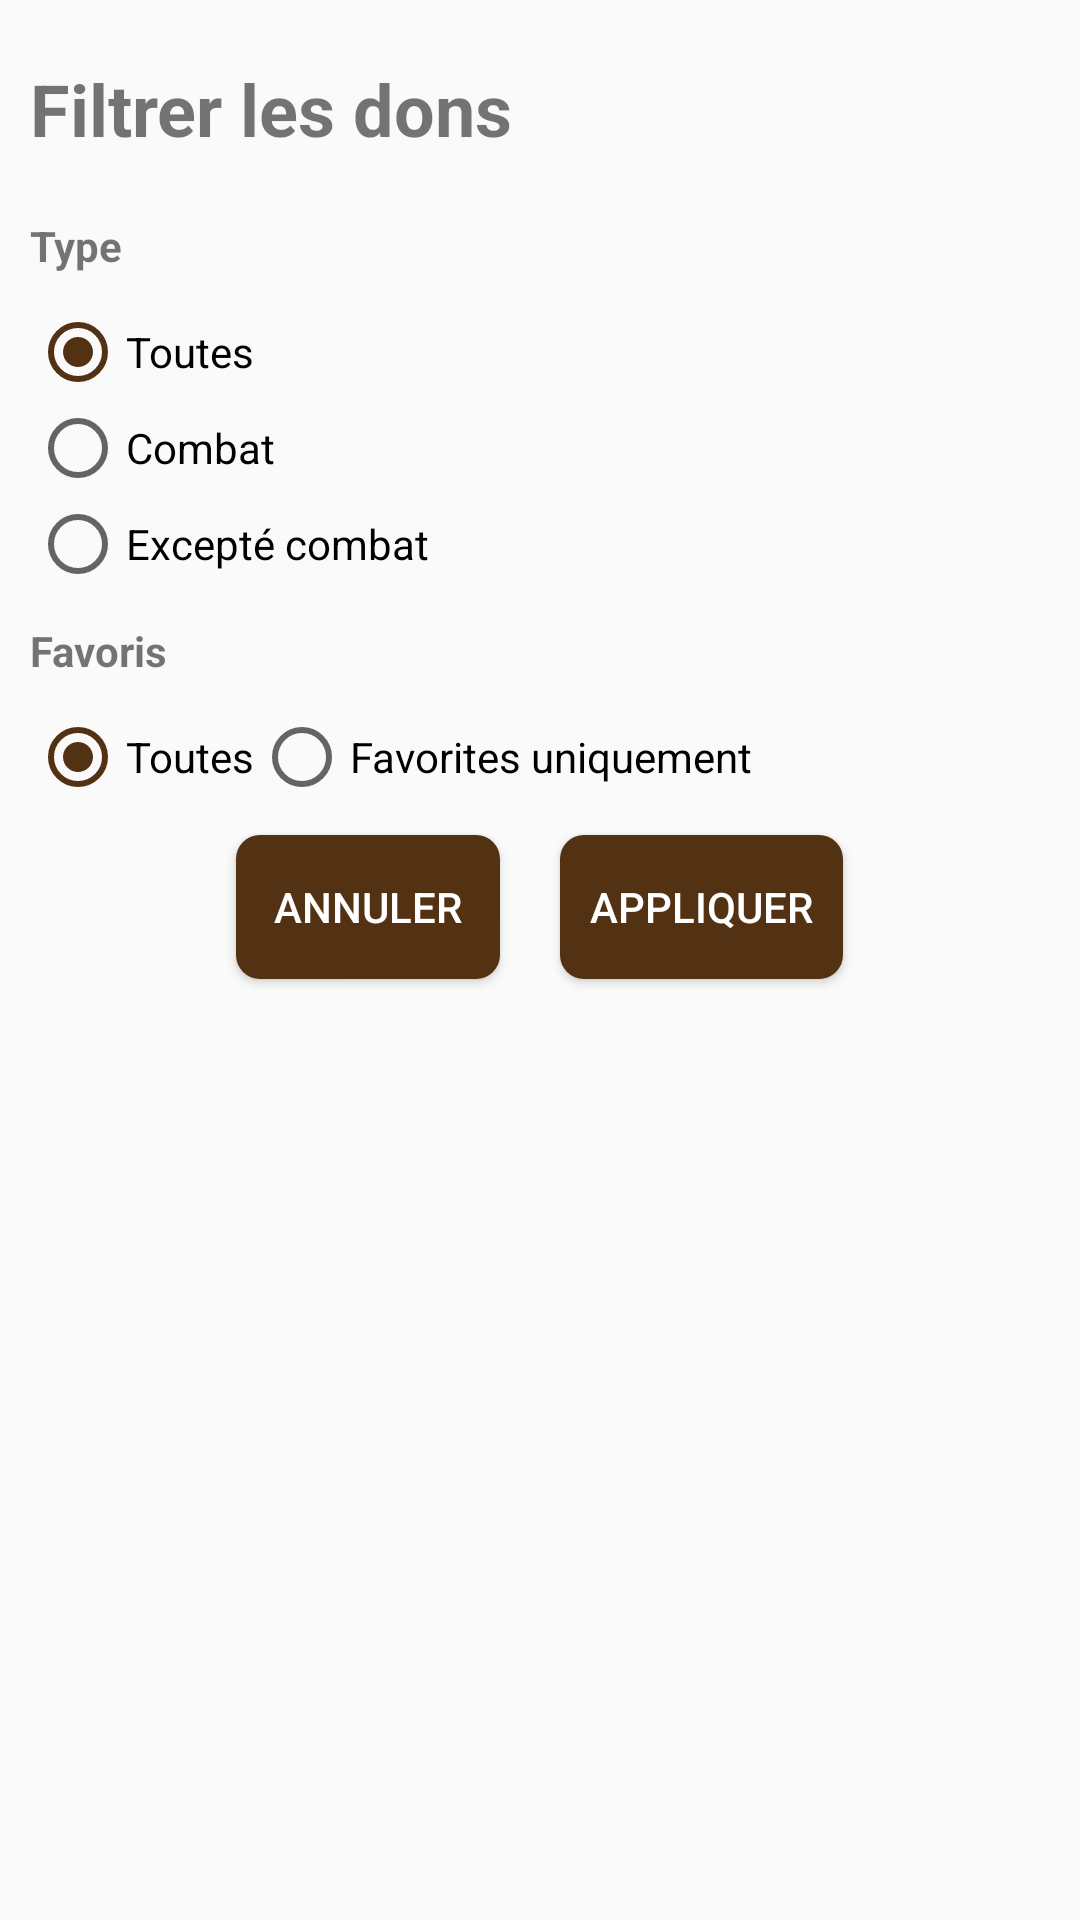

Here is an Android app screen rendered from its layout file. Give the layout XML and the strings, colors and styles it references.
<!-- AndroidManifest.xml: application theme AppTheme -->
<!-- res/layout/fragment_sheet_featfilters.xml -->
<?xml version="1.0" encoding="utf-8"?>
<LinearLayout xmlns:android="http://schemas.android.com/apk/res/android"
    android:layout_width="match_parent"
    android:layout_height="match_parent"
    android:orientation="vertical"
    android:padding="10dp">

    <TextView
        android:layout_width="match_parent"
        android:layout_height="wrap_content"
        android:layout_marginVertical="10dp"
        android:textStyle="bold"
        android:textSize="24sp"
        android:text="@string/sheet_feats_filters_title" />

    <LinearLayout
        android:layout_width="match_parent"
        android:layout_height="wrap_content"
        android:layout_gravity="center"
        android:orientation="vertical"
        android:gravity="center">

        <TextView
            android:layout_width="match_parent"
            android:layout_height="wrap_content"
            android:layout_marginTop="10dp"
            android:layout_marginBottom="10dp"
            android:textStyle="bold"
            android:text="@string/sheet_feats_filter_type" />

        <RadioGroup
            android:layout_width="match_parent"
            android:layout_height="match_parent"
            android:orientation="vertical">

            <RadioButton
                android:id="@+id/feats_filter_type_all"
                android:layout_width="wrap_content"
                android:layout_height="wrap_content"
                android:text="@string/sheet_feats_filter_type_all"
                android:checked="true"/>

            <RadioButton
                android:id="@+id/feats_filter_type_combat"
                android:layout_width="wrap_content"
                android:layout_height="wrap_content"
                android:text="@string/sheet_feats_filter_type_combat_only" />

            <RadioButton
                android:id="@+id/feats_filter_type_nocombat"
                android:layout_width="wrap_content"
                android:layout_height="wrap_content"
                android:text="@string/sheet_feats_filter_type_no_combat" />
        </RadioGroup>
    </LinearLayout>

    <LinearLayout
        android:layout_width="match_parent"
        android:layout_height="wrap_content"
        android:layout_gravity="center"
        android:orientation="vertical"
        android:gravity="center">

        <TextView
            android:layout_width="match_parent"
            android:layout_height="wrap_content"
            android:layout_marginTop="10dp"
            android:layout_marginBottom="10dp"
            android:textStyle="bold"
            android:text="@string/sheet_feats_filter_favorite" />

        <RadioGroup
            android:layout_width="match_parent"
            android:layout_height="match_parent"
            android:orientation="horizontal">

            <RadioButton
                android:id="@+id/feats_filter_favorite_all"
                android:layout_width="wrap_content"
                android:layout_height="wrap_content"
                android:text="@string/sheet_feats_filter_favorite_all"
                android:checked="true"/>

            <RadioButton
                android:id="@+id/feats_filter_favorite_only"
                android:layout_width="wrap_content"
                android:layout_height="wrap_content"
                android:text="@string/sheet_feats_filter_favorite_only" />
        </RadioGroup>
    </LinearLayout>

    <LinearLayout
        android:layout_width="match_parent"
        android:layout_height="wrap_content"
        android:layout_gravity="center"
        android:gravity="center">

        <Button
            android:id="@+id/feats_filter_cancel"
            android:layout_width="wrap_content"
            android:layout_height="wrap_content"
            android:text="@string/cancel"
            android:background="@drawable/rounded_button"
            android:textColor="@color/colorWhite"
            android:layout_margin="10dp" />

        <Button
            android:id="@+id/feats_filter_ok"
            android:layout_width="wrap_content"
            android:layout_height="wrap_content"
            android:maxWidth="300dp"
            android:paddingStart="10dp"
            android:paddingEnd="10dp"
            android:text="@string/sheet_feats_filter_apply"
            android:background="@drawable/rounded_button"
            android:textColor="@color/colorWhite"
            android:layout_margin="10dp" />

    </LinearLayout>



</LinearLayout>
<!-- resources referenced by this layout -->
<resources>
  <color name="colorWhite">#ffffff</color>
  <!-- drawable rounded_button (drawable) -->
  <?xml version="1.0" encoding="utf-8"?>
  <shape xmlns:android="http://schemas.android.com/apk/res/android"
      android:shape="rectangle">
      <solid android:color="@color/colorPrimaryDark" />
      <corners android:bottomRightRadius="8dp"
          android:bottomLeftRadius="8dp"
          android:topRightRadius="8dp"
          android:topLeftRadius="8dp"/>
  </shape>
  <string name="cancel">Annuler</string>
  <string name="sheet_feats_filter_apply">Appliquer</string>
  <string name="sheet_feats_filter_favorite">Favoris</string>
  <string name="sheet_feats_filter_favorite_all">Toutes</string>
  <string name="sheet_feats_filter_favorite_only">Favorites uniquement</string>
  <string name="sheet_feats_filter_type">Type</string>
  <string name="sheet_feats_filter_type_all">Toutes</string>
  <string name="sheet_feats_filter_type_combat_only">Combat</string>
  <string name="sheet_feats_filter_type_no_combat">Excepté combat</string>
  <string name="sheet_feats_filters_title">Filtrer les dons</string>
  <style name="AppTheme" parent="Theme.AppCompat.Light.DarkActionBar">
          
          <item name="colorPrimary">@color/colorPrimary</item>
          <item name="colorPrimaryDark">@color/colorPrimaryDark</item>
          <item name="colorAccent">@color/colorAccent</item>
          
          <item name="android:listPreferredItemHeightSmall">40dp</item>
      </style>
  <color name="colorPrimaryDark">#533213</color>
  <color name="colorPrimary">#7a5430</color>
  <color name="colorAccent">#533213</color>
</resources>
